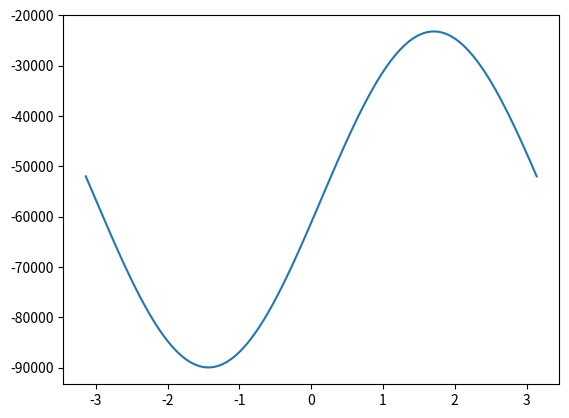

Recreate this plot in Python.
# write a function to solve any equation in numerical way using scipy
import math
import numpy as np
from scipy.optimize import fsolve
import matplotlib.pyplot as plt

def constraint_equation(theta, l1, d1, m, n, theta_p, theta_r, h1, h2, r):
    return - 2*l1*r*np.cos(theta)*np.cos(theta_p) \
            + l1**2*np.cos(theta_p)**2 \
                + d1**2*(1-np.cos(theta_r))**2 \
                    + (l1*np.sin(theta_p)-d1*np.sin(theta_r)-m)**2 \
                        - 2*(l1*np.sin(theta_p)-d1*np.sin(theta_r)-m)*r*np.sin(theta) \
                            +r**2 \
                                -h1**2

def draw_function(func):
    x = np.linspace(-np.pi, np.pi, 100)
    y = func(x)
    plt.plot(x, y)
    plt.show()

if __name__ == "__main__":
    h1 = 358.74 - (-25.06)
    h2 = 263.51 - (-25.06)

    m = 316.55
    n = 232.27

    r = math.sqrt((-69-(-22))**2 + (263.51-232.27)**2 ) # might be wrong
    l1 = 69 - 22

    d1 = 35

    draw_function(lambda x: constraint_equation(x, l1, d1, m, n, math.pi/6, 0, h1, h2, r))

    theta = fsolve(constraint_equation, 0, args=(l1, d1, m, n, math.pi/6, 0, h1, h2, r))
    print(theta)
    print(constraint_equation(theta, l1, d1, m, n, math.pi/6, 0, h1, h2, r))
